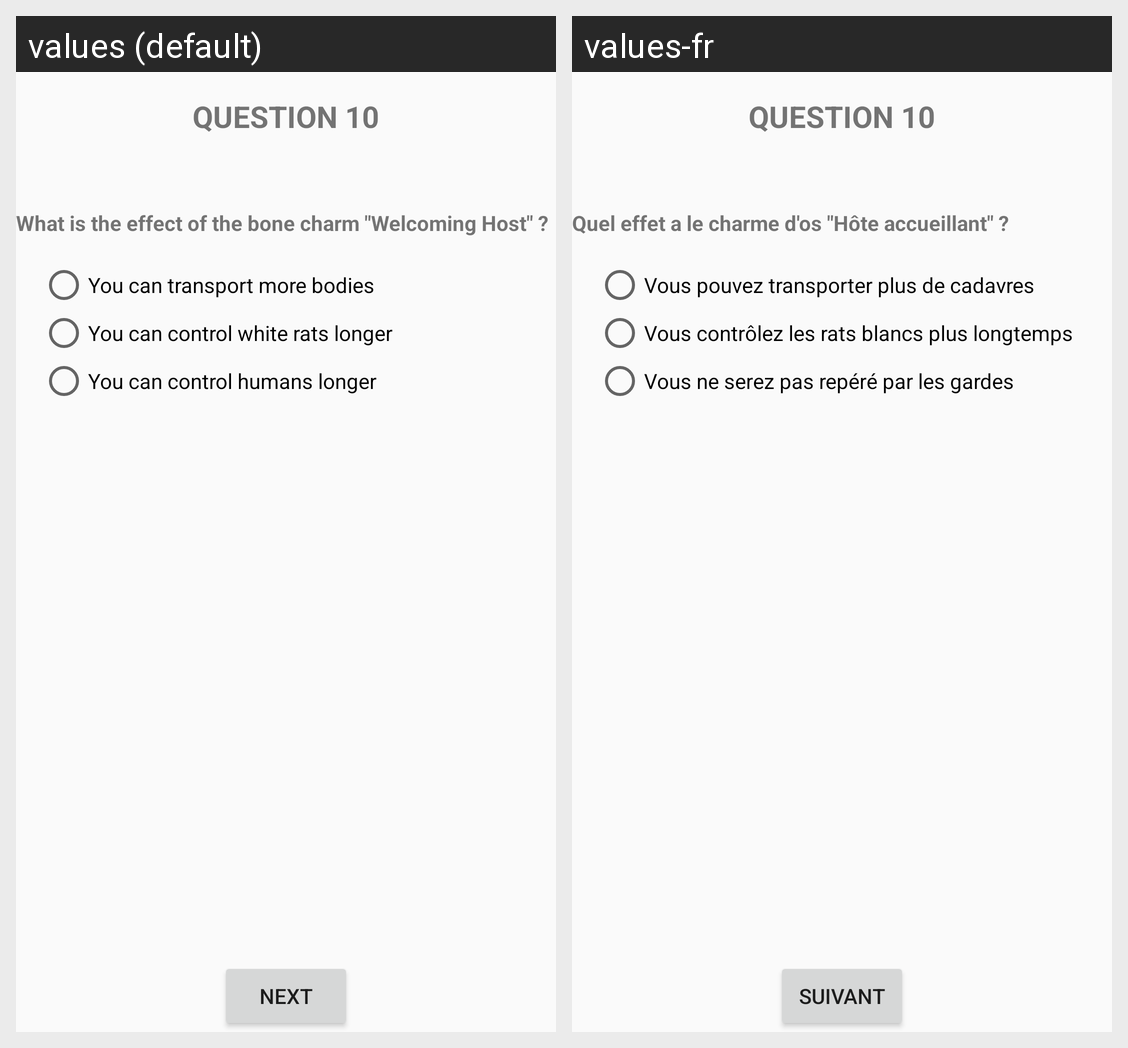

This grid shows one Android layout under two languages. Give, for every string resource on the screen, its name, the default text and each shown locale's text.
Android screen res/layout/question10.xml rendered under 2 locales, left to right: values (default), values-fr. Device: Nexus 5 (rendered at 1080×1920; each locale shown at half size, 540×960, under a caption strip naming it); theme AppTheme.
Strings drawn on this screen, with the default value and each locale's value (text and hints the layout hard-codes, and strings that could not be matched under every locale, appear in the picture but are not listed):

title_question_10
  values: question 10
  values-fr: question 10  [not translated; the default value is used]

question_10
  values: What is the effect of the bone charm "Welcoming Host" ?
  values-fr: Quel effet a le charme d'os "Hôte accueillant" ?

answer_10_1
  values: You can transport more bodies
  values-fr: Vous pouvez transporter plus de cadavres

answer_10_2
  values: You can control white rats longer
  values-fr: Vous contrôlez les rats blancs plus longtemps

answer_10_3
  values: You can control humans longer
  values-fr: Vous ne serez pas repéré par les gardes

next
  values: next
  values-fr: Suivant
